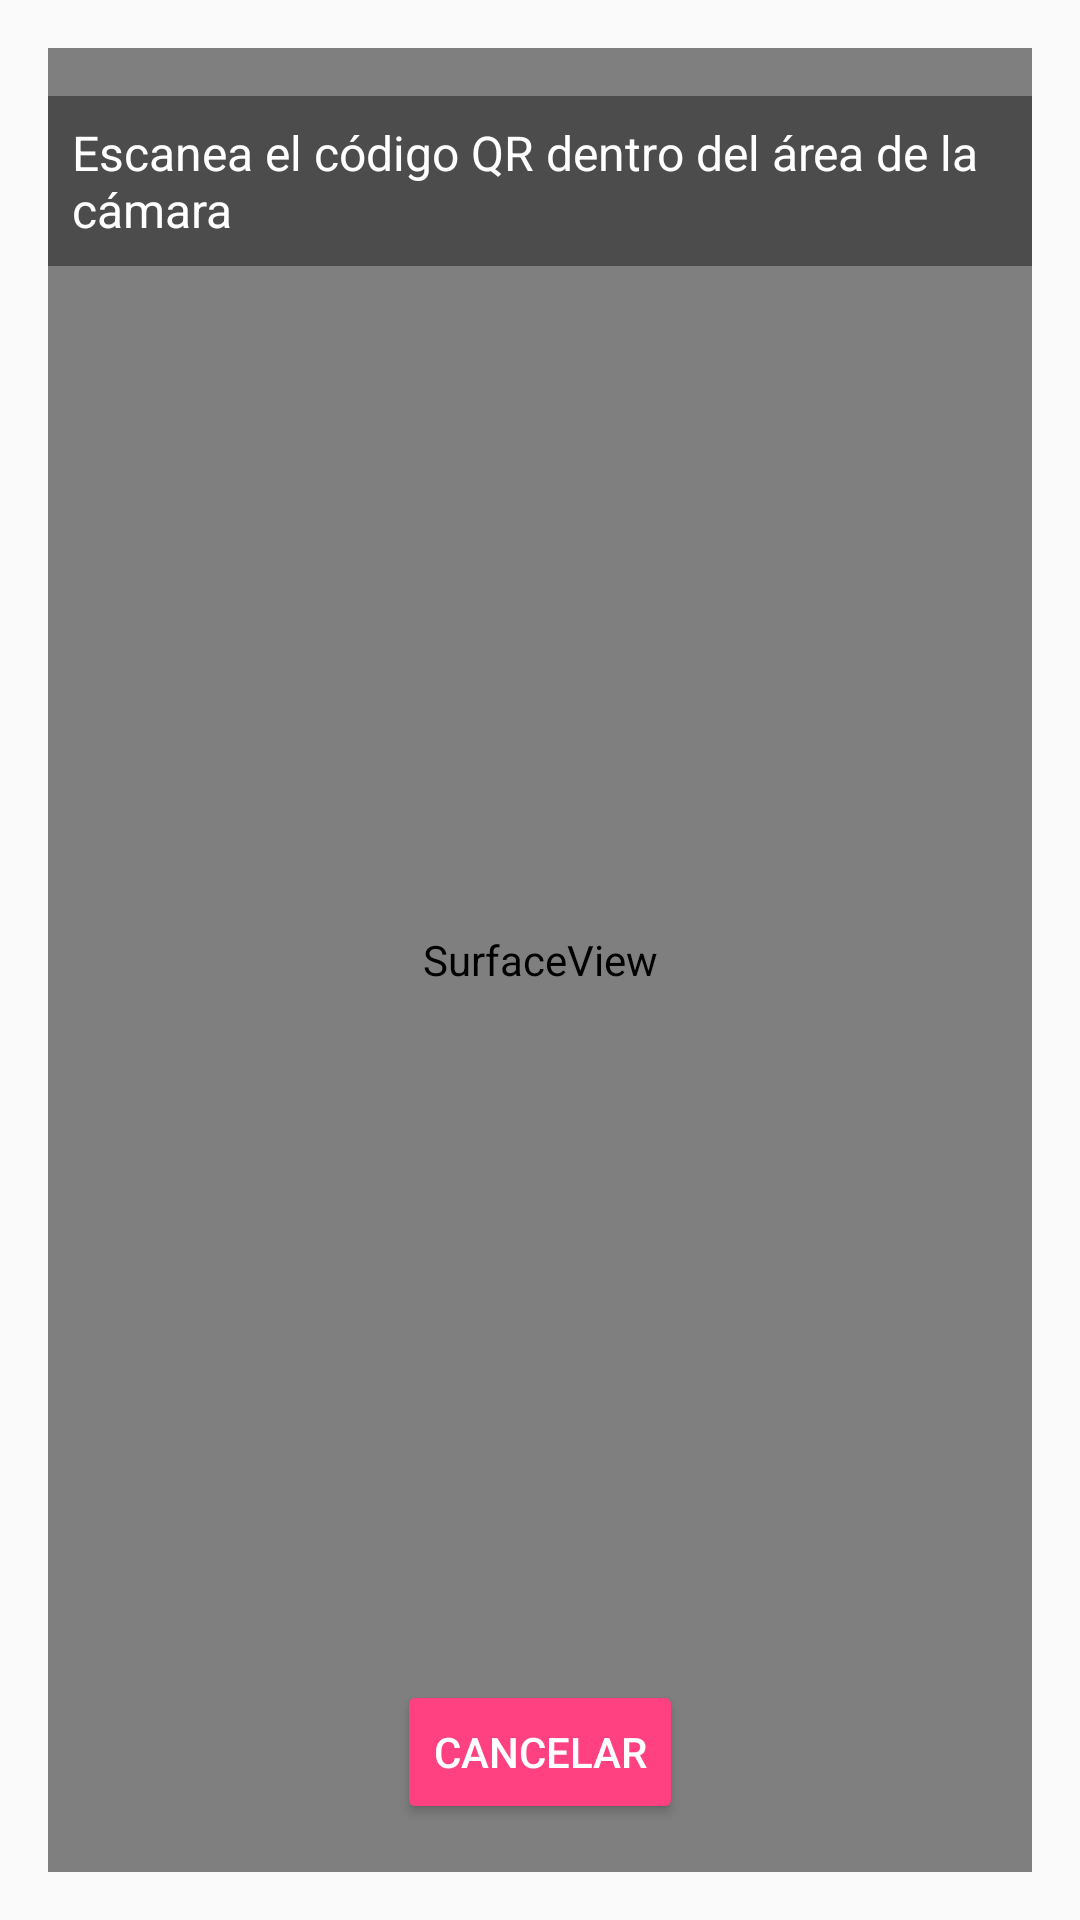

Produce the Android XML layout that renders to this screen, including the resource entries it uses.
<!-- AndroidManifest.xml: application theme Theme.RemontadaEpicaTransaccion -->
<!-- res/layout/activity_qr_scanner.xml -->
<?xml version="1.0" encoding="utf-8"?>
<RelativeLayout xmlns:android="http://schemas.android.com/apk/res/android"
    android:layout_width="match_parent"
    android:layout_height="match_parent"
    android:padding="16dp">

    
    <SurfaceView
        android:id="@+id/surfaceView"
        android:layout_width="match_parent"
        android:layout_height="match_parent"
        android:layout_centerInParent="true" />

    
    <TextView
        android:id="@+id/tvInstruction"
        android:layout_width="wrap_content"
        android:layout_height="wrap_content"
        android:text="Escanea el código QR dentro del área de la cámara"
        android:textSize="16sp"
        android:textColor="#FFFFFF"
        android:background="#66000000"
        android:padding="8dp"
        android:layout_alignParentTop="true"
        android:layout_centerHorizontal="true"
        android:layout_marginTop="16dp" />

    
    <Button
        android:id="@+id/btnCancel"
        android:layout_width="wrap_content"
        android:layout_height="wrap_content"
        android:text="Cancelar"
        android:layout_alignParentBottom="true"
        android:layout_centerHorizontal="true"
        android:layout_marginBottom="16dp"
        android:backgroundTint="#FF4081"
        android:textColor="#FFFFFF" />

</RelativeLayout>
<!-- resources referenced by this layout -->
<resources>
  <style name="Theme.RemontadaEpicaTransaccion" parent="android:Theme.Material.Light.NoActionBar" />
</resources>
